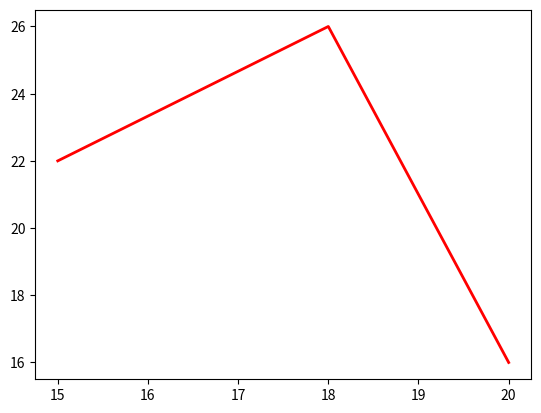

The script that saved this image:
#change color of the line

from matplotlib import pyplot as plt

x=[15,18,20]
y=[22,26,16]

plt.plot(x,y,'r',label='line',linewidth=2) #(x-coordinate,y-coordinate,'color code for line',line-width)
